Run: headless pygame with SDL's dummy video driver; simulated clock (each Clock.tick advances the game by its frame time, no real sleeping); random seed 0; keys injected as events and as key.get_pressed() state; mouse plan: one left click at the window centre at the start of phase 2, then a move to the lower-right quarter at the start of phase 3.
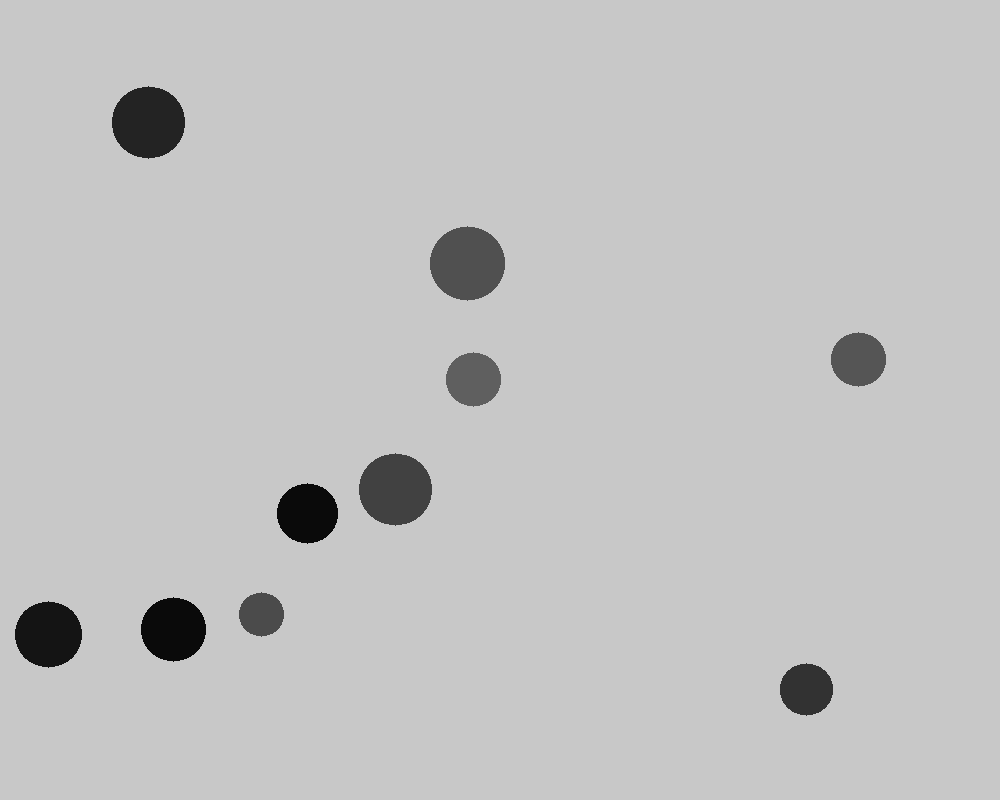
Frame 1 of 4 · flips 1–60 · no input
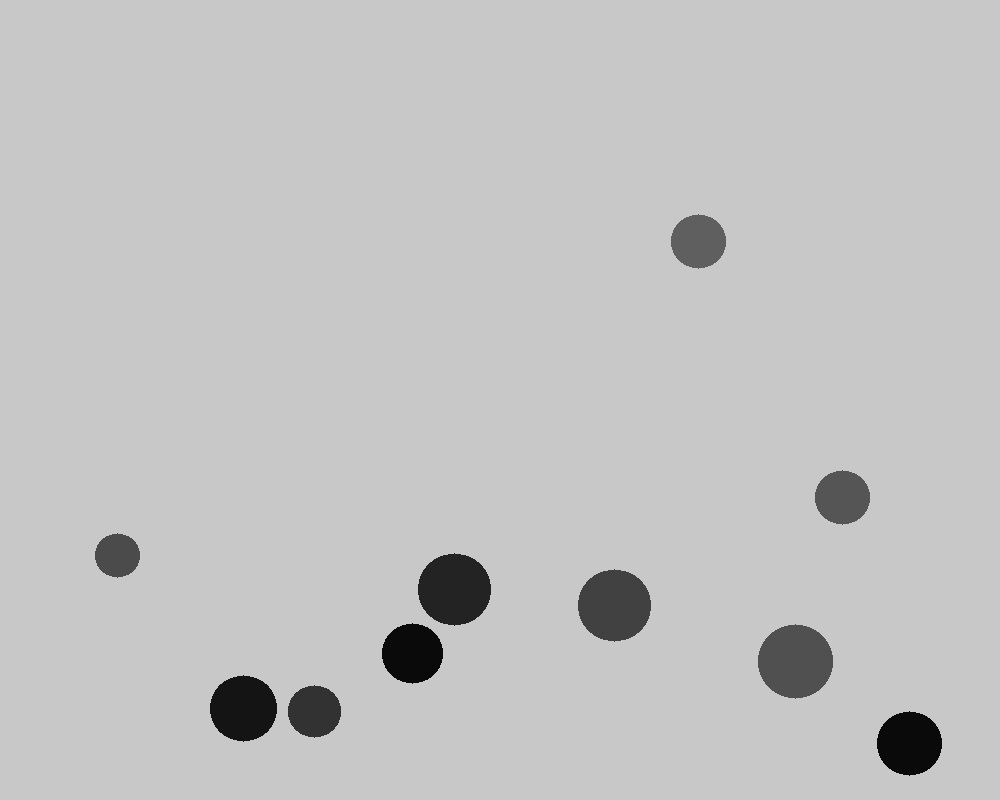
Frame 2 of 4 · flips 61–180 · clicked the window centre · tapped SPACE, RETURN · held RIGHT (→), D
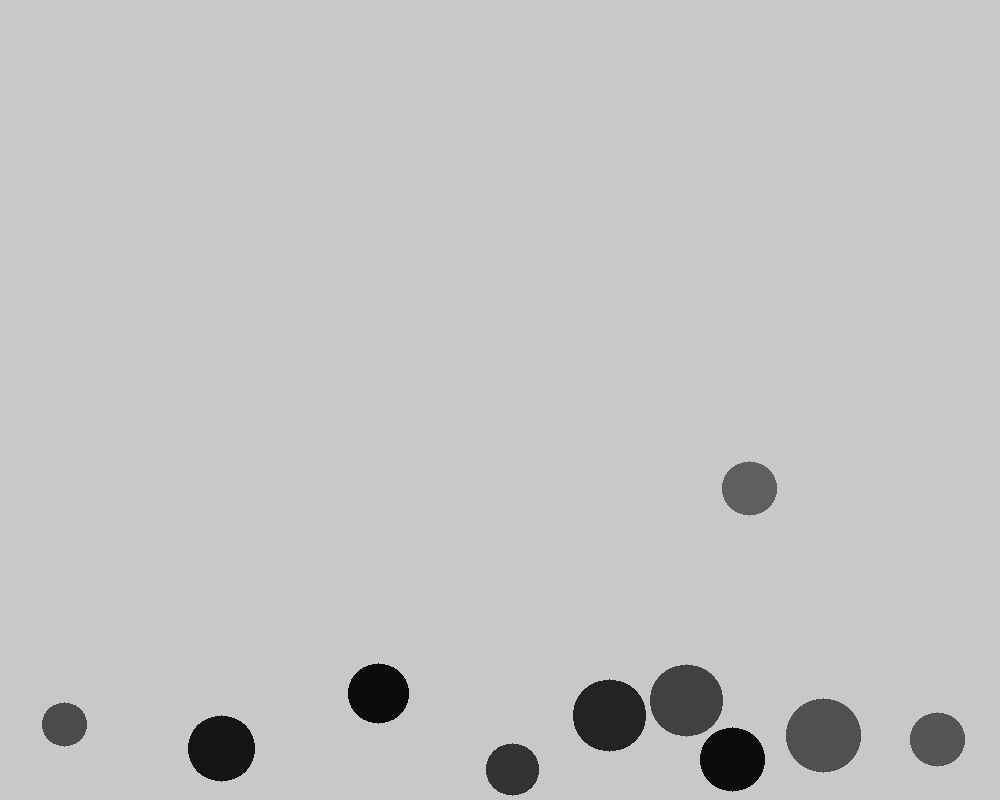
Frame 3 of 4 · flips 181–300 · moved the mouse to the lower-right quarter · held DOWN (↓), S
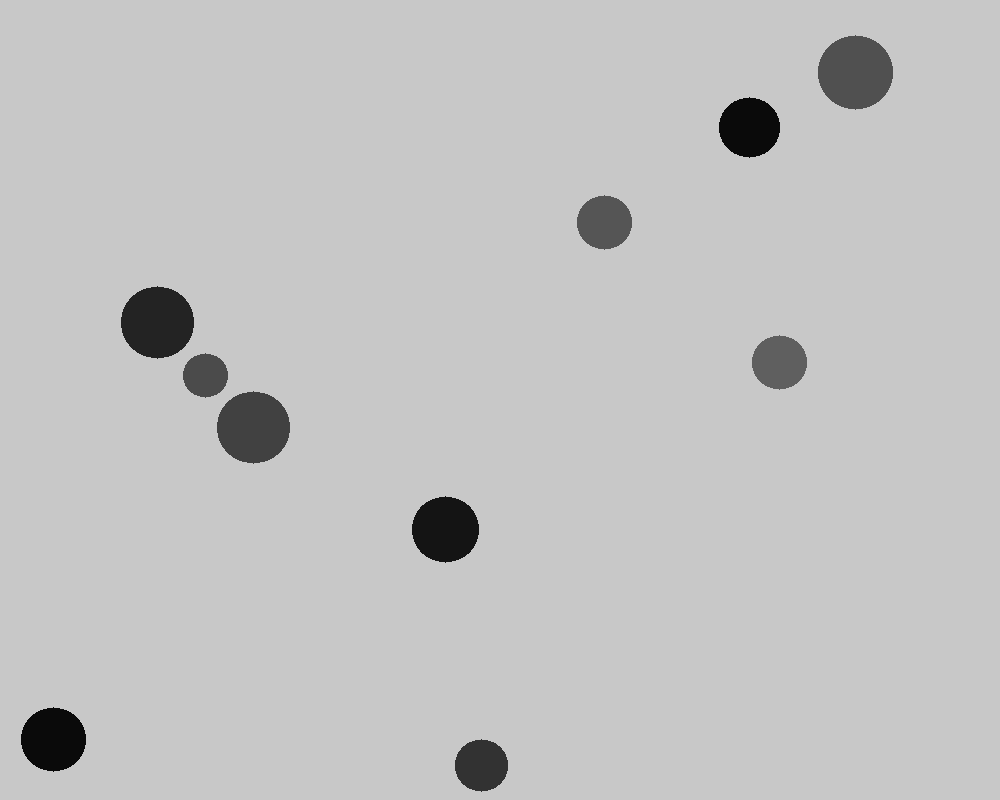
Frame 4 of 4 · flips 301–420 · held LEFT (←), A, UP (↑), W

The pygame program that drew these frames:

import pygame
from pygame.locals import *
import time
import math
from random import randint, random, uniform
from pygame import gfxdraw


def addVectors(v1, v2):
    # add angle and speed vectors
    x = math.sin(v1[0]) * v1[1] + math.sin(v2[0]) * v2[1]
    y = math.cos(v1[0]) * v1[1] + math.cos(v2[0]) * v2[1]
    return (0.5 * math.pi - math.atan2(y, x), (x**2+y**2)**0.5)


def find(particles, x, y):
    # find if mouse clicked on particle
    for p in particles:
        if ((p.x-x)**2 + (p.y-y)**2)**0.5 <= p.size:
            return p


# constants
gravity = (math.pi, 0.1)
drag = 0.999
elasticity = 0.8
mass_of_air = 0.2


class Particle:
    def __init__(self, pos, size, speed, angle, mass, color):
        # x,y coordinates
        self.x = pos[0]
        self.y = pos[1]
        #size, color
        self.size = size
        self.color = color
        #speed, angle, mass
        self.speed = speed
        self.angle = angle
        self.mass = mass
        self.drag = (self.mass/(self.mass + mass_of_air)) ** self.size

    def display(self, screen):
        # display on screen
        gfxdraw.filled_circle(screen, int(self.x), int(
            self.y), int(self.size), self.color)

    def move(self):
        # move according to speed and angle
        self.x += math.sin(self.angle) * self.speed
        self.y -= math.cos(self.angle) * self.speed
        # move according to gravity
        self.angle, self.speed = addVectors((self.angle, self.speed), gravity)
        # add drag
        self.speed *= self.drag

    def bounce(self, width, height):
        if self.x <= self.size:  # left
            self.x = 2 * self.size - self.x
            self.angle = -1 * self.angle
            self.speed *= elasticity
        elif self.x >= width-self.size:  # right
            self.x = 2 * (width - self.size) - self.x
            self.angle = -1 * self.angle
            self.speed *= elasticity
        if self.y <= self.size:  # top
            self.y = 2 * self.size - self.y
            self.angle = math.pi - self.angle
            self.speed *= elasticity
        elif self.y >= height-self.size:  # bottom
            self.y = 2 * (height - self.size) - self.y
            self.angle = math.pi - self.angle
            self.speed *= elasticity
            if self.speed < 0.9:
                self.speed = 0  # clamp down to prevent infinite bouncing

    def collide(self, p2):
        dx = self.x - p2.x
        dy = self.y - p2.y

        distance = (dx**2 + dy**2)**0.5
        if distance < self.size + p2.size:
            angle = math.atan2(dy, dx) + 0.5 * math.pi
            total_mass = self.mass + p2.mass
            self.angle, self.speed = addVectors(
                (self.angle, self.speed*(self.mass-p2.mass)/total_mass), (angle, 2*p2.speed*p2.mass/total_mass))
            p2.angle, p2.speed = addVectors(
                (p2.angle, p2.speed*(p2.mass-self.mass)/total_mass), (angle+math.pi, 2*self.speed*self.mass/total_mass))
            self.speed *= elasticity
            p2.speed *= elasticity

            overlap = 0.5*(self.size + p2.size - distance + 1)
            self.x += math.sin(angle) * overlap
            self.y -= math.cos(angle) * overlap
            p2.x -= math.sin(angle) * overlap
            p2.y += math.cos(angle) * overlap


class Game:
    def __init__(self):
        # initialize
        pygame.init()
        pygame.display.set_caption("Physics Sim")
        self.width = 1000
        self.height = 800
        self.screen = pygame.display.set_mode((self.width, self.height))
        self.exit = False
        self.selected_particle = None
        self.dx, self.dy = 0, 0
        self.prevcolor = None

    def run(self):
        # particles
        circles = []
        for i in range(10):
            density = randint(1, 20)
            size = randint(20, 40)
            circles.append(
                Particle((randint(0, self.width), randint(0, self.height)), randint(20, 40), random()*30, uniform(0, math.pi*2), size ** 2 * density, (100-(density * 5), 100-(density * 5), 100-(density * 5))))

        while not self.exit:
            for event in pygame.event.get():
                # quit
                if event.type == pygame.QUIT:
                    pygame.quit()

                # if clicked
                if event.type == pygame.MOUSEBUTTONDOWN:
                    mouseX, mouseY = pygame.mouse.get_pos()
                    temp = find(
                        circles, mouseX, mouseY)
                    # if clicked particle

                    if self.selected_particle == temp:
                        if self.selected_particle:
                            self.selected_particle.color = self.prevcolor
                        self.selected_particle = None
                        self.dx, self.dy = 0, 0
                    elif temp:
                        if self.selected_particle:
                            self.selected_particle.color = self.prevcolor
                        self.selected_particle = temp
                        self.prevcolor = self.selected_particle.color
                        self.selected_particle.color = (255, 0, 0)
                    else:
                        if self.selected_particle:
                            self.selected_particle.color = self.prevcolor
                        self.selected_particle = None
                        self.dx, self.dy = 0, 0

                keys = pygame.key.get_pressed()
                if keys[K_SPACE]:
                    for i in circles:
                        i.speed = i.speed + random()*30
                if keys[K_a]:
                    for i in circles:
                        i.speed = i.speed + random()*30
                        i.angle = uniform(0, math.pi*2)

            # refresh screen
            self.screen.fill((200, 200, 200))

            # update and display particles
            for ind, i in enumerate(circles):
                if i != self.selected_particle:
                    i.move()
                    i.bounce(self.width, self.height)
                    for i2 in circles[ind+1:]:
                        i.collide(i2)
                else:
                    mouseX, mouseY = pygame.mouse.get_pos()
                    self.dx = mouseX - i.x
                    self.dy = mouseY - i.y
                    i.angle = math.atan2(self.dy, self.dx) + 0.5*math.pi
                    i.speed = math.hypot(self.dx, self.dy) * 0.1
                    i.move()
                    i.bounce(self.width, self.height)

                i.display(self.screen)

            pygame.display.flip()


if __name__ == '__main__':
    game = Game()
    game.run()
